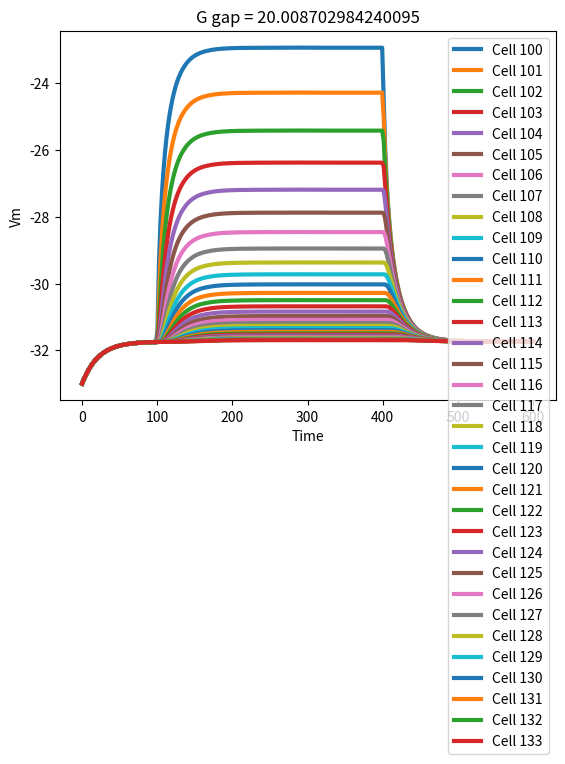
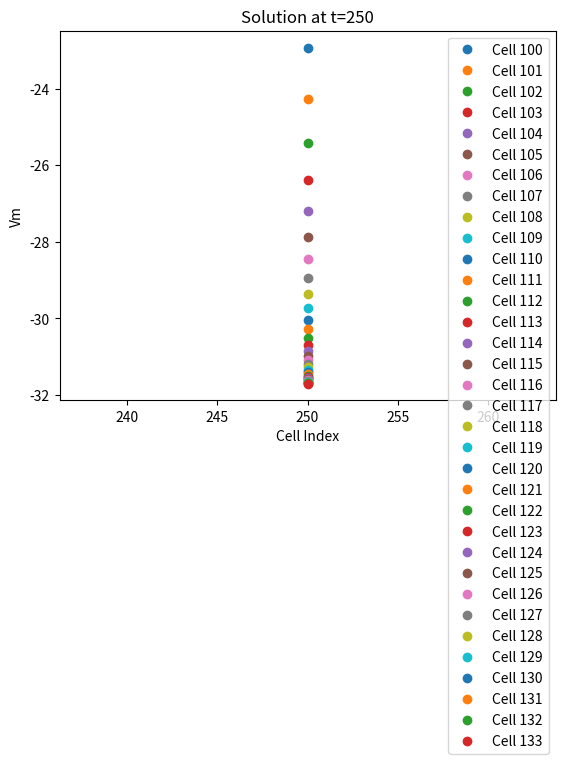
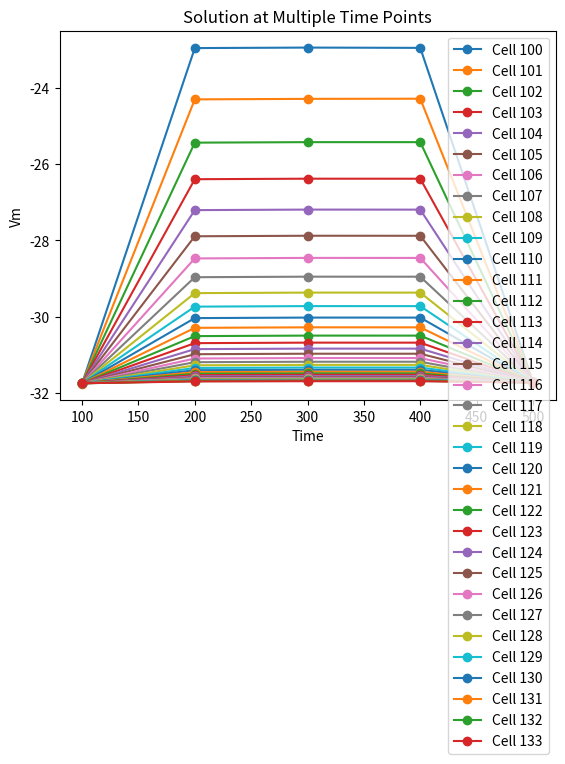
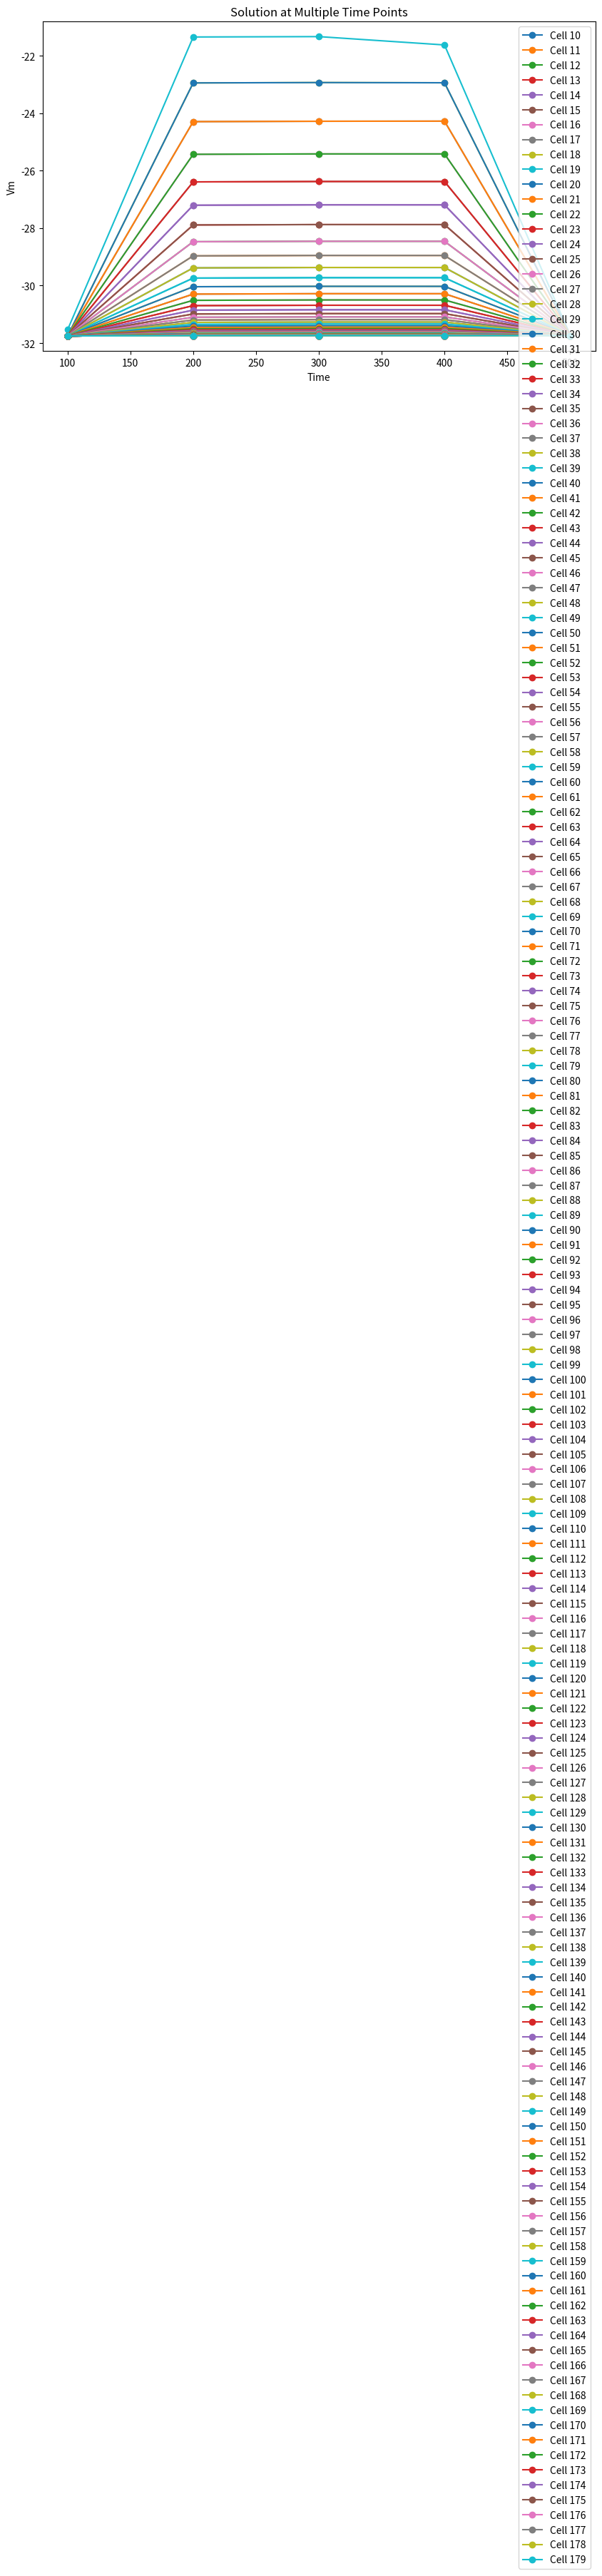
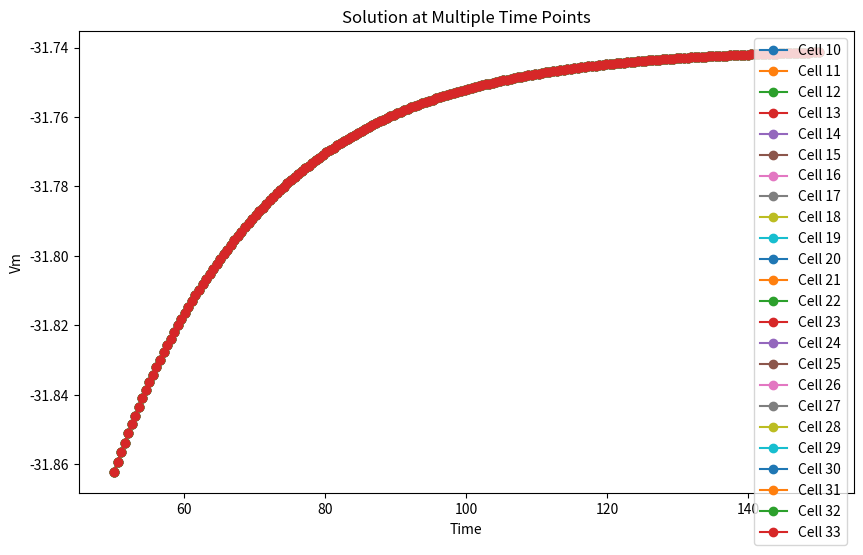

Write Python code to recreate these figures, in order.
import numpy as np
import matplotlib.pyplot as plt
from scipy.integrate import solve_ivp

def safe_log(x):
    return np.log(np.clip(x, 1e-80, None))

def exponential_function(x, a):
    return np.exp(np.where(a * x < 700, a * x, 700))

def exponential_decay_function(x, A, B):
    return A * np.exp(np.where(B * x < 700, B * x, 700))

def ode_system(t, y, g_gap, Ibg_init, Ikir_coef, cm, dx, K_o, I_app_val):
    F = 9.6485e4
    R = 8.314e3
    Ng = len(y)
    Vm = y

    I_bg = Ibg_init * (Vm + 30)
    E_K = (R * 293 / F) * safe_log(K_o / 150)
    I_kir = Ikir_coef * np.sqrt(K_o) * ((Vm - E_K) / (1 + exponential_function((Vm - E_K - 25) / 7, 1)))

    I_app = np.zeros_like(Vm)
    I_app[99] = I_app_val if 100 <= t <= 400 else 0.0

    dVm_dt = np.zeros_like(Vm)
    for kk in range(Ng):
        if kk == 0:
            dVm_dt[kk] = (g_gap / (dx**2 * cm)) * (Vm[kk+1] - Vm[kk]) - (1 / cm) * (I_bg[kk] + I_kir[kk] + I_app[kk])
        elif kk == Ng-1:
            dVm_dt[kk] = (g_gap / (dx**2 * cm)) * (Vm[kk-1] - Vm[kk]) - (1 / cm) * (I_bg[kk] + I_kir[kk] + I_app[kk])
        else:
            dVm_dt[kk] = (g_gap / (dx**2 * cm)) * (Vm[kk+1] + Vm[kk-1] - 2 * Vm[kk]) - (1 / cm) * (I_bg[kk] + I_kir[kk] + I_app[kk])

    return dVm_dt

def HK_deltas_vstim_vresponse_graph_modified_v2(ggap, Ibg_init, Ikir_coef, cm, dx, K_o, I_app_val, t_span, Ng):
    y0 = np.ones(Ng) * (-33)  # Initial condition

    sol = solve_ivp(ode_system, t_span, y0, args=(ggap, Ibg_init, Ikir_coef, cm, dx, K_o, I_app_val), method='Radau', dense_output=True)

    t_eval = np.linspace(t_span[0], t_span[1], 300)  # Create an array of time points where solution is evaluated
    y_eval = sol.sol(t_eval)

    # Adjusted plotting section
    plt.figure()
    for curve_idx in range(y_eval.shape[0]):  # Iterate over each curve (each cell in this context)
        if 100 <= curve_idx < 134:  # Adjust this range as necessary
            plt.plot(t_eval, y_eval[curve_idx, :], linewidth=3, label=f'Cell {curve_idx}')
    plt.title(f"G gap = {ggap}")
    plt.xlabel("Time")
    plt.ylabel("Vm")
    plt.legend()
    plt.show()

    # Return a function to evaluate solution at new points
    def solution_function(new_t_eval):
        return sol.sol(new_t_eval)

    return solution_function

# Example usage
Ibg_init_val = 0.7 * 0.94
t_span = (0, 600)
Ng = 200
solution_func = HK_deltas_vstim_vresponse_graph_modified_v2(ggap=20.008702984240095, Ibg_init=Ibg_init_val, Ikir_coef=0.9, cm=11.0, dx=1, K_o=4.502039575569403, I_app_val=-70, t_span=t_span, Ng=Ng)

# Evaluate the solution at specific time points# Evaluate the solution at t=250
t_eval_single = 250
y_eval_single = solution_func(np.array([t_eval_single]))

# Since y_eval_single will have shape (Ng, 1), we can plot a subset or all depending on interest
plt.figure()
for curve_idx in range(y_eval_single.shape[0]):
    if 100 <= curve_idx < 134:  # Adjust this range as necessary
        plt.plot(t_eval_single, y_eval_single[curve_idx, 0], 'o', label=f'Cell {curve_idx}')
plt.title("Solution at t=250")
plt.xlabel("Cell Index")
plt.ylabel("Vm")
plt.legend()
plt.show()



# Evaluate the solution at multiple time points
t_eval_multiple = np.array([100, 200, 300, 400, 500])
y_eval_multiple = solution_func(t_eval_multiple)

# Plotting each curve at the specified time points
plt.figure()
for curve_idx in range(y_eval_multiple.shape[0]):
    if 100 <= curve_idx < 134:  # Adjust this range as necessary
        plt.plot(t_eval_multiple, y_eval_multiple[curve_idx, :], '-o', label=f'Cell {curve_idx}')

plt.title("Solution at Multiple Time Points")
plt.xlabel("Time")
plt.ylabel("Vm")
plt.legend()
plt.show()



# Select a subset of cells for clearer visualization
selected_cells = range(10, 180)  # Adjust this as necessary

# Increase the plot size for better clarity
plt.figure(figsize=(10, 6))

# Plotting only the selected subset of cells
for curve_idx in selected_cells:
    plt.plot(t_eval_multiple, y_eval_multiple[curve_idx, :], '-o', label=f'Cell {curve_idx}')

plt.title("Solution at Multiple Time Points")
plt.xlabel("Time")
plt.ylabel("Vm")
plt.legend()
plt.show()



# Define a higher resolution time array
t_eval_multiple = np.linspace(50, 150, 200)  # For example, 200 points between 100 and 500
y_eval_multiple = solution_func(t_eval_multiple)

# Plotting each curve at the specified time points
plt.figure(figsize=(10, 6))  # Increase figure size for better visibility
for curve_idx in range(10, 34):  # This is the range of cells you appear to be plotting
    plt.plot(t_eval_multiple, y_eval_multiple[curve_idx, :], '-o', label=f'Cell {curve_idx}')

plt.title("Solution at Multiple Time Points")
plt.xlabel("Time")
plt.ylabel("Vm")
plt.legend()
plt.show()

